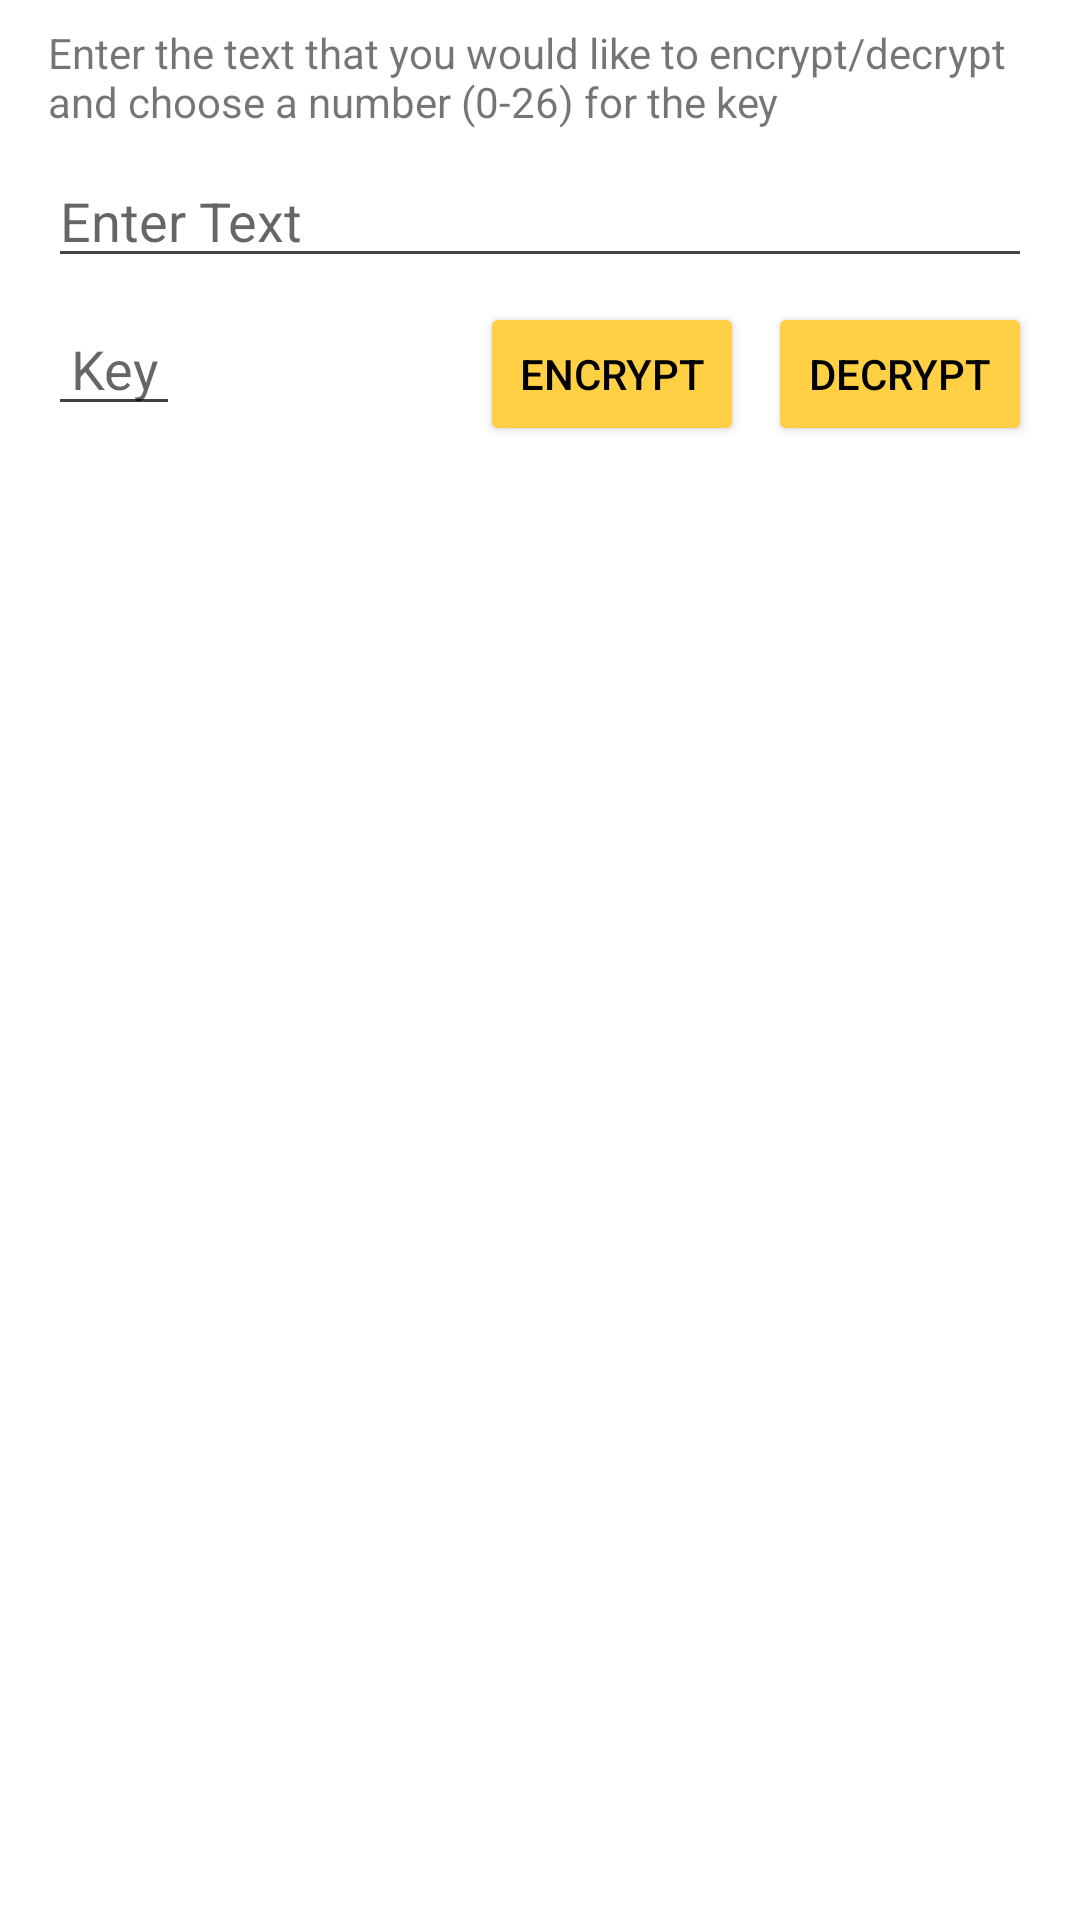

This screen was rendered from an Android layout file. Write that file and the resources it references.
<!-- AndroidManifest.xml: application theme AppTheme -->
<!-- res/layout/activity_caesar.xml -->
<?xml version="1.0" encoding="utf-8"?>
<android.support.constraint.ConstraintLayout xmlns:android="http://schemas.android.com/apk/res/android"
    xmlns:app="http://schemas.android.com/apk/res-auto"
    xmlns:tools="http://schemas.android.com/tools"
    android:layout_width="match_parent"
    android:layout_height="match_parent"
    tools:context=".CaesarCipher">

    <TextView
        android:id="@+id/description"
        android:layout_width="0dp"
        android:layout_height="wrap_content"
        android:layout_marginEnd="16dp"
        android:layout_marginStart="16dp"
        android:layout_marginTop="8dp"
        android:text="Enter the text that you would like to encrypt/decrypt and choose a number (0-26) for the key"
        app:layout_constraintEnd_toEndOf="parent"
        app:layout_constraintStart_toStartOf="parent"
        app:layout_constraintTop_toTopOf="parent" />


    <EditText
        android:id="@+id/userInput"
        android:layout_width="0dp"
        android:layout_height="wrap_content"
        android:layout_marginEnd="16dp"
        android:layout_marginStart="16dp"
        android:layout_marginTop="8dp"
        android:ems="10"
        android:hint="Enter Text"
        android:inputType="textMultiLine|textLongMessage"
        android:singleLine="false"
        android:textAlignment="viewStart"
        app:layout_constraintEnd_toEndOf="parent"
        app:layout_constraintHorizontal_bias="0.0"
        app:layout_constraintStart_toStartOf="parent"
        app:layout_constraintTop_toBottomOf="@+id/description" />

    <EditText
        android:id="@+id/keyValue"
        android:layout_width="44dp"
        android:layout_height="wrap_content"
        android:layout_marginStart="16dp"
        android:layout_marginTop="8dp"
        android:ems="10"
        android:hint="Key"
        android:inputType="number"
        android:textAlignment="center"
        app:layout_constraintStart_toStartOf="parent"
        app:layout_constraintTop_toBottomOf="@+id/userInput" />

    <Button
        android:id="@+id/encryptButton"
        android:layout_width="0dp"
        android:layout_height="wrap_content"
        android:layout_marginEnd="8dp"
        android:layout_marginTop="8dp"
        android:onClick="encryptClicked"
        android:text="Encrypt"
        app:layout_constraintEnd_toStartOf="@+id/decryptButton"
        app:layout_constraintTop_toBottomOf="@+id/userInput" />

    <Button
        android:id="@+id/decryptButton"
        android:layout_width="0dp"
        android:layout_height="wrap_content"
        android:layout_marginEnd="16dp"
        android:layout_marginTop="8dp"
        android:onClick="decryptClicked"
        android:text="Decrypt"
        app:layout_constraintEnd_toEndOf="parent"
        app:layout_constraintTop_toBottomOf="@+id/userInput" />

</android.support.constraint.ConstraintLayout>
<!-- resources referenced by this layout -->
<resources>
  <style name="AppTheme" parent="Theme.AppCompat.Light.DarkActionBar">
          
          <item name="colorPrimary">@color/colorPrimary</item>
          <item name="colorPrimaryDark">@color/colorPrimaryDark</item>
          <item name="colorAccent">@color/colorAccent</item>
          <item name="android:colorBackground">@color/colorBackground</item>
          <item name="android:textColorPrimary">@color/textColor</item>
          <item name="android:textColorSecondary">@color/colorPrimaryDark</item>
          <item name="android:editTextColor">@color/textColor</item>
          <item name="android:colorButtonNormal">@color/buttonColor</item>"
      </style>
  <color name="colorPrimary">#616161</color>
  <color name="colorPrimaryDark">#424242</color>
  <color name="colorAccent">#FFCF44</color>
  <color name="colorBackground">#FFFFFF</color>
  <color name="textColor">#000000</color>
  <color name="buttonColor">#FFCF44</color>
</resources>
